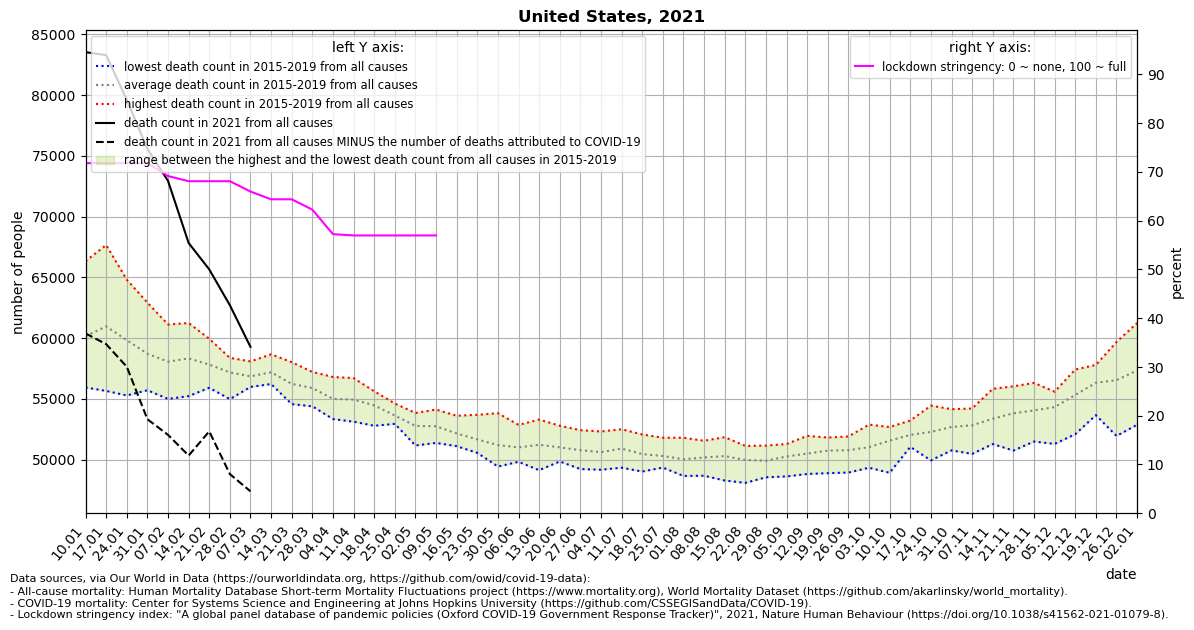

The table this chart was drawn from, first rows:
location, date, time, time_unit, deaths_2010_all_ages, deaths_2011_all_ages, deaths_2012_all_ages, deaths_2013_all_ages, deaths_2014_all_ages, deaths_2015_all_ages, deaths_2016_all_ages, deaths_2017_all_ages, deaths_2018_all_ages, deaths_2019_all_ages, deaths_2020_all_ages, deaths_2021_all_ages, new_deaths, stringency_index, deaths_min, deaths_max, deaths_mean, deaths_noncovid
United States, 2021-01-10, 1, weekly, , , , , , , 55937, 59890, 66334, 58461, 60161, 83531, 23147, 71.76, 55937, 66334, 60156, 60384
United States, 2021-01-17, 2, weekly, , , , , , 61882, 55654, 61108, 67661, 58506, 60722, 83291, 23790, 71.76, 55654, 67661, 60962, 59501
United States, 2021-01-24, 3, weekly, , , , , , 61261, 55280, 59444, 64808, 58373, 59348, 79610, 21968, 71.76, 55280, 64808, 59833, 57642
United States, 2021-01-31, 4, weekly, , , , , , 58738, 55709, 58174, 62918, 58031, 59149, 75578, 22256, 71.76, 55709, 62918, 58714, 53322
United States, 2021-02-07, 5, weekly, , , , , , 57380, 54995, 58530, 61120, 58276, 58817, 72940, 20905, 69.12, 54995, 61120, 58060, 52035
United States, 2021-02-14, 6, weekly, , , , , , 57393, 55222, 59155, 61242, 58650, 59453, 67828, 17496, 68.06, 55222, 61242, 58332, 50332
United States, 2021-02-21, 7, weekly, , , , , , 56535, 55912, 58596, 59945, 58114, 58794, 65652, 13328, 68.06, 55912, 59945, 57820, 52324
United States, 2021-02-28, 8, weekly, , , , , , 56462, 54975, 58376, 57933, 58143, 58885, 62706, 13898, 68.06, 54975, 58376, 57178, 48808
United States, 2021-03-07, 9, weekly, , , , , , 56028, 55982, 57354, 56824, 58082, 59309, 59277, 11888, 65.94, 55982, 58082, 56854, 47389
United States, 2021-03-14, 10, weekly, , , , , , 56221, 56225, 57590, 57236, 58665, 59678, , 8832, 64.35, 56221, 58665, 57187, 
United States, 2021-03-21, 11, weekly, , , , , , 55374, 54566, 56772, 56453, 58020, 58659, , 7159, 64.35, 54566, 58020, 56237, 
United States, 2021-03-28, 12, weekly, , , , , , 54387, 54772, 57157, 55904, 57214, 59195, , 6978, 62.23, 54387, 57214, 55887, 
United States, 2021-04-04, 13, weekly, , , , , , 53336, 53980, 55832, 55038, 56800, 63000, , 5735, 57.21, 53336, 56800, 54997, 
United States, 2021-04-11, 14, weekly, , , , , , 53121, 54170, 55262, 55412, 56710, 72274, , 6869, 56.94, 53121, 56710, 54935, 
United States, 2021-04-18, 15, weekly, , , , , , 52785, 53603, 54967, 55347, 55625, 79085, , 5040, 56.94, 52785, 55625, 54465, 
United States, 2021-04-25, 16, weekly, , , , , , 52942, 53254, 53171, 54152, 54616, 76784, , 4880, 56.94, 52942, 54616, 53627, 
United States, 2021-05-02, 17, weekly, , , , , , 51702, 51162, 53391, 53840, 53767, 73900, , 4686, 56.94, 51162, 53840, 52772, 
United States, 2021-05-09, 18, weekly, , , , , , 51590, 51373, 52749, 53877, 54118, 69284, , 1416, 56.94, 51373, 54118, 52741, 
United States, 2021-05-16, 19, weekly, , , , , , 51758, 51108, 52074, 52210, 53611, 66797, , , , 51108, 53611, 52152, 
United States, 2021-05-23, 20, weekly, , , , , , 50771, 50554, 52572, 50737, 53687, 64458, , , , 50554, 53687, 51664, 
United States, 2021-05-30, 21, weekly, , , , , , 49428, 50586, 51091, 51052, 53822, 61607, , , , 49428, 53822, 51196, 
United States, 2021-06-06, 22, weekly, , , , , , 49816, 49823, 51366, 51157, 52856, 59654, , , , 49816, 52856, 51004, 
United States, 2021-06-13, 23, weekly, , , , , , 49132, 50026, 51513, 52119, 53297, 58870, , , , 49132, 53297, 51217, 
United States, 2021-06-20, 24, weekly, , , , , , 49845, 49995, 50915, 51507, 52789, 58002, , , , 49845, 52789, 51010, 
United States, 2021-06-27, 25, weekly, , , , , , 49222, 49718, 51313, 51218, 52422, 57966, , , , 49222, 52422, 50779, 
United States, 2021-07-04, 26, weekly, , , , , , 49169, 49844, 50746, 50997, 52317, 58475, , , , 49169, 52317, 50615, 
United States, 2021-07-11, 27, weekly, , , , , , 49334, 49789, 51085, 51817, 52498, 59786, , , , 49334, 52498, 50905, 
United States, 2021-07-18, 28, weekly, , , , , , 49019, 49730, 50124, 51332, 52070, 61905, , , , 49019, 52070, 50455, 
United States, 2021-07-25, 29, weekly, , , , , , 49344, 49374, 50222, 50727, 51800, 63140, , , , 49344, 51800, 50293, 
United States, 2021-08-01, 30, weekly, , , , , , 48655, 49809, 49487, 50409, 51800, 64212, , , , 48655, 51800, 50032, 
United States, 2021-08-08, 31, weekly, , , , , , 48673, 49648, 50204, 50794, 51554, 64196, , , , 48673, 51554, 50175, 
United States, 2021-08-15, 32, weekly, , , , , , 48279, 49829, 50360, 51124, 51847, 63681, , , , 48279, 51847, 50288, 
United States, 2021-08-22, 33, weekly, , , , , , 48086, 49920, 50290, 50420, 51127, 63615, , , , 48086, 51127, 49969, 
United States, 2021-08-29, 34, weekly, , , , , , 48546, 49598, 49655, 50585, 51152, 62528, , , , 48546, 51152, 49907, 
United States, 2021-09-05, 35, weekly, , , , , , 48615, 49685, 50952, 50741, 51284, 61061, , , , 48615, 51284, 50255, 
United States, 2021-09-12, 36, weekly, , , , , , 48817, 50192, 51100, 50426, 51954, 60208, , , , 48817, 51954, 50498, 
United States, 2021-09-19, 37, weekly, , , , , , 48885, 50029, 51815, 51214, 51750, 59612, , , , 48885, 51815, 50739, 
United States, 2021-09-26, 38, weekly, , , , , , 48935, 49983, 51353, 51714, 51905, 59678, , , , 48935, 51905, 50778, 
United States, 2021-10-03, 39, weekly, , , , , , 49329, 50357, 51458, 51083, 52880, 60566, , , , 49329, 52880, 51021, 
United States, 2021-10-10, 40, weekly, , , , , , 48916, 51512, 52229, 52478, 52680, 59682, , , , 48916, 52680, 51563, 
United States, 2021-10-17, 41, weekly, , , , , , 51048, 52237, 51695, 51966, 53217, 61535, , , , 51048, 53217, 52033, 
United States, 2021-10-24, 42, weekly, , , , , , 49936, 51559, 52349, 53117, 54441, 60204, , , , 49936, 54441, 52280, 
United States, 2021-10-31, 43, weekly, , , , , , 50761, 51973, 52679, 53873, 54151, 61716, , , , 50761, 54151, 52687, 
United States, 2021-11-07, 44, weekly, , , , , , 50471, 51862, 53814, 53759, 54207, 62987, , , , 50471, 54207, 52823, 
United States, 2021-11-14, 45, weekly, , , , , , 51282, 52639, 53376, 53688, 55828, 67303, , , , 51282, 55828, 53363, 
United States, 2021-11-21, 46, weekly, , , , , , 50744, 53546, 53910, 54815, 56030, 68432, , , , 50744, 56030, 53809, 
United States, 2021-11-28, 47, weekly, , , , , , 51489, 53224, 54221, 54990, 56313, 70893, , , , 51489, 56313, 54047, 
United States, 2021-12-05, 48, weekly, , , , , , 51292, 54610, 54900, 55203, 55591, 72550, , , , 51292, 55591, 54319, 
United States, 2021-12-12, 49, weekly, , , , , , 52088, 55240, 55739, 56106, 57415, 76313, , , , 52088, 57415, 55318, 
United States, 2021-12-19, 50, weekly, , , , , , 53661, 56100, 57534, 56524, 57789, 80662, , , , 53661, 57789, 56322, 
United States, 2021-12-26, 51, weekly, , , , , , 51948, 56809, 59678, 56664, 57592, 81528, , , , 51948, 59678, 56538, 
United States, 2022-01-02, 52, weekly, , , , , , 52866, 57782, 61243, 56162, 58615, 82712, , , , 52866, 61243, 57334, 
